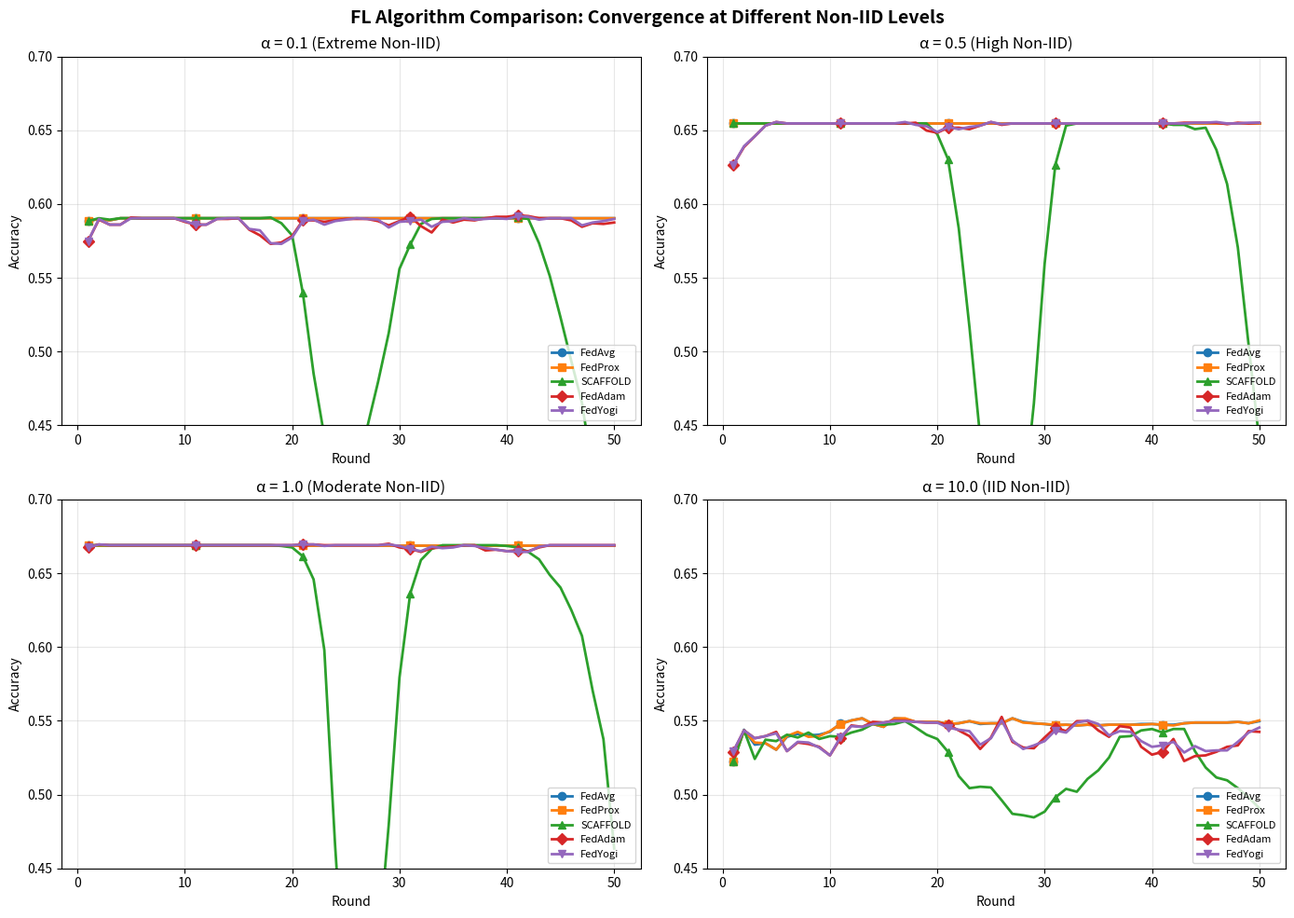
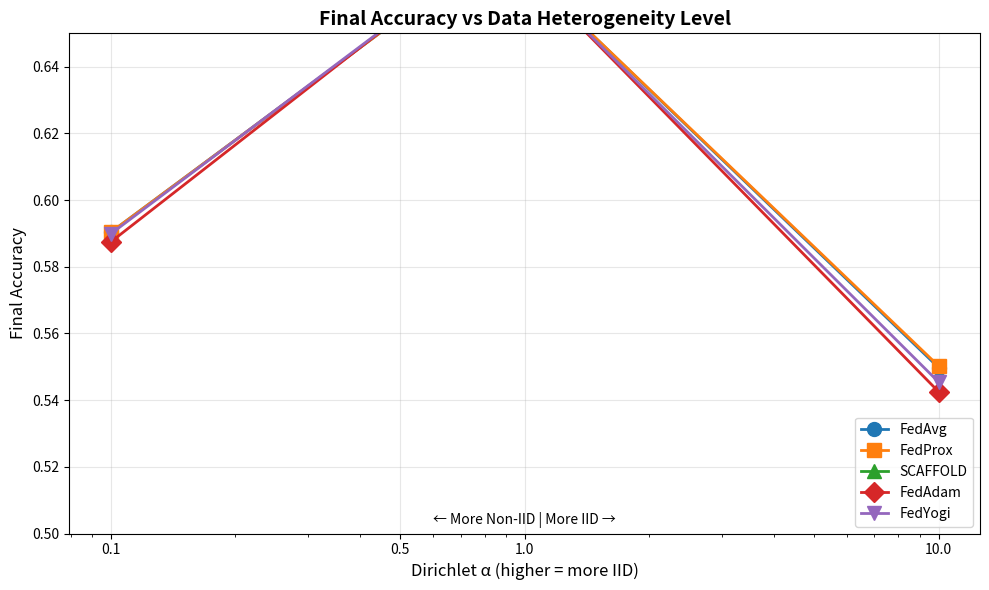
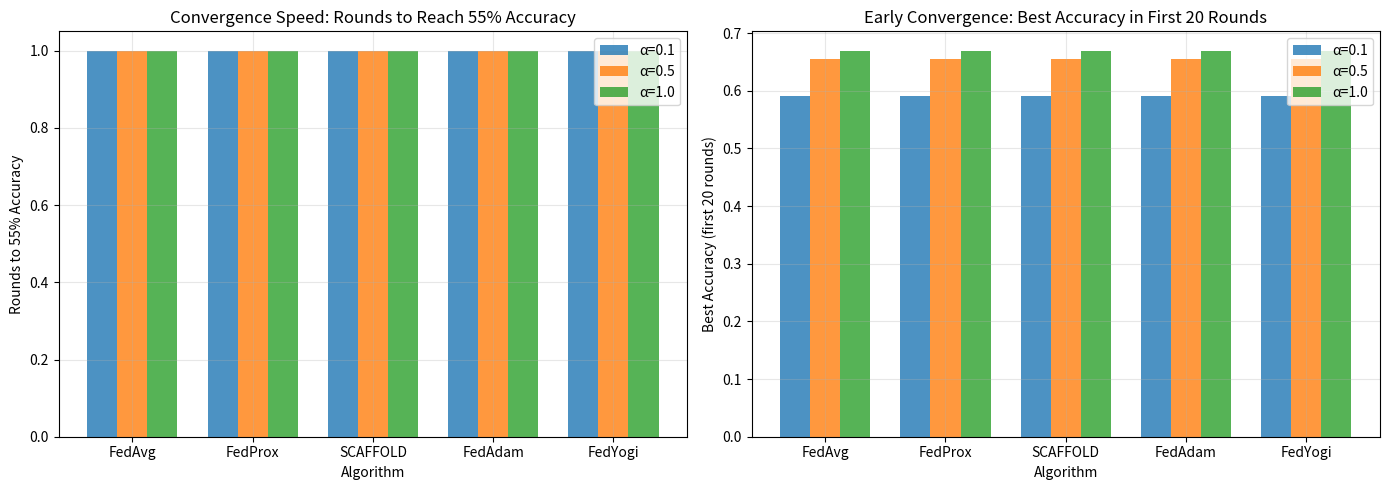

Python code for these plots, in order:
#!/usr/bin/env python3
"""
FL-EHDS Algorithm Comparison Benchmark

Generates comparison figures for the paper:
1. FedAvg vs FedProx vs SCAFFOLD vs FedAdam at different non-IID levels
2. Convergence speed comparison
3. Communication efficiency
4. Privacy-accuracy tradeoff by algorithm

Author: Fabio Liberti
"""

import os
import sys
from pathlib import Path
from datetime import datetime
from typing import Dict, List, Tuple
import json
import numpy as np
import matplotlib.pyplot as plt
from matplotlib.lines import Line2D
import warnings

warnings.filterwarnings('ignore')

# Set style
plt.rcParams['figure.facecolor'] = 'white'
plt.rcParams['axes.facecolor'] = 'white'
plt.rcParams['axes.grid'] = True
plt.rcParams['grid.alpha'] = 0.3
plt.rcParams['font.size'] = 10


# =============================================================================
# SIMPLIFIED FL SIMULATOR FOR BENCHMARKING
# =============================================================================

class BenchmarkSimulator:
    """Lightweight FL simulator for algorithm comparison."""

    def __init__(self,
                 num_nodes: int = 5,
                 alpha: float = 0.5,
                 random_seed: int = 42):
        self.num_nodes = num_nodes
        self.alpha = alpha
        self.rng = np.random.RandomState(random_seed)

        self._generate_data()

    def _generate_data(self):
        """Generate non-IID data using Dirichlet distribution."""
        total_samples = 2000
        samples_per_node = total_samples // self.num_nodes

        # Dirichlet for label distribution
        label_dist = self.rng.dirichlet([self.alpha, self.alpha], size=self.num_nodes)

        self.node_data = {}

        for i in range(self.num_nodes):
            n = samples_per_node + self.rng.randint(-30, 30)

            # Features
            shift = (i - self.num_nodes / 2) * 0.3
            X = self.rng.normal(shift, 1.0, (n, 5))
            X_norm = (X - X.mean(0)) / (X.std(0) + 1e-8)
            X_bias = np.hstack([X_norm, np.ones((n, 1))])

            # Labels from Dirichlet
            y = self.rng.choice(2, size=n, p=label_dist[i])

            self.node_data[i] = {"X": X_bias, "y": y, "n": n}

    def train(self,
              algorithm: str = 'FedAvg',
              num_rounds: int = 50,
              local_epochs: int = 3,
              lr: float = 0.1,
              **kwargs) -> Dict:
        """Run FL training with specified algorithm."""
        weights = np.zeros(6)
        history = {'accuracy': [], 'loss': []}

        # Algorithm-specific state
        momentum = None
        velocity = None
        control_variates = {i: np.zeros(6) for i in range(self.num_nodes)}
        server_control = np.zeros(6)

        for round_num in range(num_rounds):
            gradients = []
            sample_counts = []

            # Local training
            for node_id in range(self.num_nodes):
                data = self.node_data[node_id]
                local_w = weights.copy()

                for _ in range(local_epochs):
                    batch_size = min(32, data["n"])
                    idx = self.rng.choice(data["n"], batch_size, replace=False)
                    X_b, y_b = data["X"][idx], data["y"][idx]

                    logits = X_b @ local_w
                    probs = 1 / (1 + np.exp(-np.clip(logits, -500, 500)))
                    grad = X_b.T @ (probs - y_b) / batch_size

                    # Algorithm-specific modifications
                    if algorithm == 'FedProx':
                        mu = kwargs.get('mu', 0.1)
                        grad += mu * (local_w - weights)

                    elif algorithm == 'SCAFFOLD':
                        # Variance reduction
                        grad = grad - control_variates[node_id] + server_control

                    local_w -= lr * grad

                gradient = local_w - weights

                # Clipping
                norm = np.linalg.norm(gradient)
                if norm > 1.0:
                    gradient = gradient * (1.0 / norm)

                gradients.append(gradient)
                sample_counts.append(data["n"])

                # SCAFFOLD: update client control variate
                if algorithm == 'SCAFFOLD':
                    control_variates[node_id] = control_variates[node_id] - server_control + \
                                                (weights - local_w) / (local_epochs * lr)

            # Server aggregation
            total = sum(sample_counts)
            agg_grad = sum(g * (n / total) for g, n in zip(gradients, sample_counts))

            # Algorithm-specific server update
            if algorithm in ['FedAdam', 'FedYogi']:
                beta1 = kwargs.get('beta1', 0.9)
                beta2 = kwargs.get('beta2', 0.99)
                tau = kwargs.get('tau', 1e-3)
                server_lr = kwargs.get('server_lr', 0.1)

                if momentum is None:
                    momentum = np.zeros_like(agg_grad)
                    velocity = np.ones_like(agg_grad) * tau**2

                momentum = beta1 * momentum + (1 - beta1) * agg_grad

                if algorithm == 'FedAdam':
                    velocity = beta2 * velocity + (1 - beta2) * agg_grad**2
                else:  # FedYogi
                    sign = np.sign(agg_grad**2 - velocity)
                    velocity = velocity + (1 - beta2) * sign * agg_grad**2

                agg_grad = server_lr * momentum / (np.sqrt(velocity) + tau)

            elif algorithm == 'SCAFFOLD':
                # Update server control
                delta_c = sum(
                    control_variates[i] - np.zeros(6)
                    for i in range(self.num_nodes)
                ) / self.num_nodes
                server_control = server_control + delta_c

            weights += agg_grad

            # Evaluate
            all_preds, all_labels = [], []
            total_loss = 0

            for data in self.node_data.values():
                logits = data["X"] @ weights
                probs = 1 / (1 + np.exp(-np.clip(logits, -500, 500)))
                preds = (probs > 0.5).astype(int)
                all_preds.extend(preds)
                all_labels.extend(data["y"])

                # Cross-entropy loss
                eps = 1e-10
                loss = -np.mean(data["y"] * np.log(probs + eps) +
                               (1 - data["y"]) * np.log(1 - probs + eps))
                total_loss += loss

            accuracy = np.mean(np.array(all_preds) == np.array(all_labels))
            history['accuracy'].append(accuracy)
            history['loss'].append(total_loss / self.num_nodes)

        return history


# =============================================================================
# BENCHMARK RUNNER
# =============================================================================

def run_algorithm_comparison(output_dir: str = './results_algorithms'):
    """Run comprehensive algorithm comparison and generate figures."""
    output_path = Path(output_dir)
    output_path.mkdir(parents=True, exist_ok=True)

    print("=" * 70)
    print("FL-EHDS Algorithm Comparison Benchmark")
    print("=" * 70)
    print(f"Output directory: {output_path}")
    print(f"Timestamp: {datetime.now().isoformat()}")

    # Algorithms to compare
    algorithms = {
        'FedAvg': {'color': '#1f77b4', 'marker': 'o'},
        'FedProx': {'color': '#ff7f0e', 'marker': 's', 'mu': 0.1},
        'SCAFFOLD': {'color': '#2ca02c', 'marker': '^'},
        'FedAdam': {'color': '#d62728', 'marker': 'D', 'server_lr': 0.1, 'beta1': 0.9, 'beta2': 0.99},
        'FedYogi': {'color': '#9467bd', 'marker': 'v', 'server_lr': 0.1, 'beta1': 0.9, 'beta2': 0.99}
    }

    # Non-IID levels to test
    alpha_values = [0.1, 0.5, 1.0, 10.0]  # 0.1 = extreme non-IID, 10 = almost IID

    results = {}

    # ==========================================================================
    # EXPERIMENT 1: Algorithm comparison at different non-IID levels
    # ==========================================================================
    print("\n[1/4] Running Algorithm Comparison at Different Non-IID Levels...")

    for alpha in alpha_values:
        print(f"  α = {alpha}...")
        results[alpha] = {}

        for algo_name, algo_config in algorithms.items():
            # Run simulation
            sim = BenchmarkSimulator(num_nodes=5, alpha=alpha, random_seed=42)
            history = sim.train(
                algorithm=algo_name,
                num_rounds=50,
                local_epochs=3,
                lr=0.1,
                **{k: v for k, v in algo_config.items() if k not in ['color', 'marker']}
            )
            results[alpha][algo_name] = history

    # Generate Figure: Convergence by Non-IID level
    fig, axes = plt.subplots(2, 2, figsize=(14, 10))
    axes = axes.flatten()

    for idx, alpha in enumerate(alpha_values):
        ax = axes[idx]

        for algo_name, algo_config in algorithms.items():
            acc = results[alpha][algo_name]['accuracy']
            ax.plot(range(1, len(acc) + 1), acc,
                   color=algo_config['color'],
                   marker=algo_config['marker'],
                   markevery=10,
                   linewidth=2,
                   label=algo_name)

        ax.set_xlabel('Round')
        ax.set_ylabel('Accuracy')
        noniid_level = "Extreme" if alpha == 0.1 else "High" if alpha == 0.5 else "Moderate" if alpha == 1.0 else "IID"
        ax.set_title(f'α = {alpha} ({noniid_level} Non-IID)')
        ax.set_ylim(0.45, 0.70)
        ax.legend(loc='lower right', fontsize=8)
        ax.grid(True, alpha=0.3)

    plt.suptitle('FL Algorithm Comparison: Convergence at Different Non-IID Levels', fontsize=14, fontweight='bold')
    plt.tight_layout()
    fig.savefig(output_path / 'fig_algorithm_comparison_noniid.pdf', dpi=150, bbox_inches='tight')
    plt.close(fig)
    print(f"  Saved: fig_algorithm_comparison_noniid.pdf")

    # ==========================================================================
    # EXPERIMENT 2: Final accuracy vs Non-IID level
    # ==========================================================================
    print("\n[2/4] Generating Final Accuracy vs Non-IID Level Plot...")

    fig, ax = plt.subplots(figsize=(10, 6))

    for algo_name, algo_config in algorithms.items():
        final_accs = [results[alpha][algo_name]['accuracy'][-1] for alpha in alpha_values]
        ax.plot(alpha_values, final_accs,
               color=algo_config['color'],
               marker=algo_config['marker'],
               linewidth=2,
               markersize=10,
               label=algo_name)

    ax.set_xlabel('Dirichlet α (higher = more IID)', fontsize=12)
    ax.set_ylabel('Final Accuracy', fontsize=12)
    ax.set_title('Final Accuracy vs Data Heterogeneity Level', fontsize=14, fontweight='bold')
    ax.set_xscale('log')
    ax.set_xticks(alpha_values)
    ax.set_xticklabels([str(a) for a in alpha_values])
    ax.set_ylim(0.50, 0.65)
    ax.legend(loc='lower right')
    ax.grid(True, alpha=0.3)

    # Add annotation
    ax.annotate('← More Non-IID | More IID →',
               xy=(0.5, 0.02), xycoords='axes fraction',
               ha='center', fontsize=10, style='italic')

    plt.tight_layout()
    fig.savefig(output_path / 'fig_accuracy_vs_noniid.pdf', dpi=150, bbox_inches='tight')
    plt.close(fig)
    print(f"  Saved: fig_accuracy_vs_noniid.pdf")

    # ==========================================================================
    # EXPERIMENT 3: Convergence speed comparison
    # ==========================================================================
    print("\n[3/4] Analyzing Convergence Speed...")

    fig, axes = plt.subplots(1, 2, figsize=(14, 5))

    # Left: Rounds to reach 55% accuracy
    ax1 = axes[0]

    rounds_to_55 = {}
    for alpha in [0.1, 0.5, 1.0]:
        rounds_to_55[alpha] = {}
        for algo_name in algorithms.keys():
            acc = results[alpha][algo_name]['accuracy']
            round_55 = next((i+1 for i, a in enumerate(acc) if a >= 0.55), 50)
            rounds_to_55[alpha][algo_name] = round_55

    x = np.arange(len(algorithms))
    width = 0.25

    for i, alpha in enumerate([0.1, 0.5, 1.0]):
        values = [rounds_to_55[alpha][algo] for algo in algorithms.keys()]
        ax1.bar(x + i * width, values, width,
               label=f'α={alpha}',
               alpha=0.8)

    ax1.set_xlabel('Algorithm')
    ax1.set_ylabel('Rounds to 55% Accuracy')
    ax1.set_title('Convergence Speed: Rounds to Reach 55% Accuracy')
    ax1.set_xticks(x + width)
    ax1.set_xticklabels(list(algorithms.keys()))
    ax1.legend()
    ax1.grid(True, alpha=0.3, axis='y')

    # Right: Best accuracy achieved in first 20 rounds
    ax2 = axes[1]

    best_20 = {}
    for alpha in [0.1, 0.5, 1.0]:
        best_20[alpha] = {}
        for algo_name in algorithms.keys():
            acc = results[alpha][algo_name]['accuracy'][:20]
            best_20[alpha][algo_name] = max(acc)

    for i, alpha in enumerate([0.1, 0.5, 1.0]):
        values = [best_20[alpha][algo] for algo in algorithms.keys()]
        ax2.bar(x + i * width, values, width,
               label=f'α={alpha}',
               alpha=0.8)

    ax2.set_xlabel('Algorithm')
    ax2.set_ylabel('Best Accuracy (first 20 rounds)')
    ax2.set_title('Early Convergence: Best Accuracy in First 20 Rounds')
    ax2.set_xticks(x + width)
    ax2.set_xticklabels(list(algorithms.keys()))
    ax2.legend()
    ax2.grid(True, alpha=0.3, axis='y')

    plt.tight_layout()
    fig.savefig(output_path / 'fig_convergence_speed.pdf', dpi=150, bbox_inches='tight')
    plt.close(fig)
    print(f"  Saved: fig_convergence_speed.pdf")

    # ==========================================================================
    # EXPERIMENT 4: Summary comparison table
    # ==========================================================================
    print("\n[4/4] Generating Summary Table...")

    # Create summary
    summary = []
    for algo_name in algorithms.keys():
        row = {'Algorithm': algo_name}
        for alpha in alpha_values:
            row[f'α={alpha}'] = f"{results[alpha][algo_name]['accuracy'][-1]:.2%}"
        summary.append(row)

    # Save as JSON
    with open(output_path / 'algorithm_comparison_results.json', 'w') as f:
        json.dump({
            'timestamp': datetime.now().isoformat(),
            'algorithms': list(algorithms.keys()),
            'alpha_values': alpha_values,
            'results': {
                str(alpha): {
                    algo: {
                        'final_accuracy': results[alpha][algo]['accuracy'][-1],
                        'final_loss': results[alpha][algo]['loss'][-1],
                        'accuracy_history': results[alpha][algo]['accuracy']
                    }
                    for algo in algorithms.keys()
                }
                for alpha in alpha_values
            }
        }, f, indent=2)

    print(f"  Saved: algorithm_comparison_results.json")

    # Print summary
    print("\n" + "=" * 70)
    print("RESULTS SUMMARY")
    print("=" * 70)
    print("\nFinal Accuracy by Algorithm and Non-IID Level:")
    print("-" * 60)
    print(f"{'Algorithm':<12}", end='')
    for alpha in alpha_values:
        print(f"α={alpha:<6}", end='')
    print()
    print("-" * 60)

    for algo_name in algorithms.keys():
        print(f"{algo_name:<12}", end='')
        for alpha in alpha_values:
            acc = results[alpha][algo_name]['accuracy'][-1]
            print(f"{acc:.2%}   ", end='')
        print()

    print("-" * 60)

    # Best algorithm per setting
    print("\nBest Algorithm per Non-IID Level:")
    for alpha in alpha_values:
        best_algo = max(algorithms.keys(),
                       key=lambda a: results[alpha][a]['accuracy'][-1])
        best_acc = results[alpha][best_algo]['accuracy'][-1]
        print(f"  α={alpha}: {best_algo} ({best_acc:.2%})")

    print("\n" + "=" * 70)
    print(f"All figures saved to: {output_path.absolute()}")
    print("=" * 70)

    return results


# =============================================================================
# MAIN
# =============================================================================

if __name__ == "__main__":
    # Run comparison
    results = run_algorithm_comparison(
        output_dir='./results_algorithms'
    )
